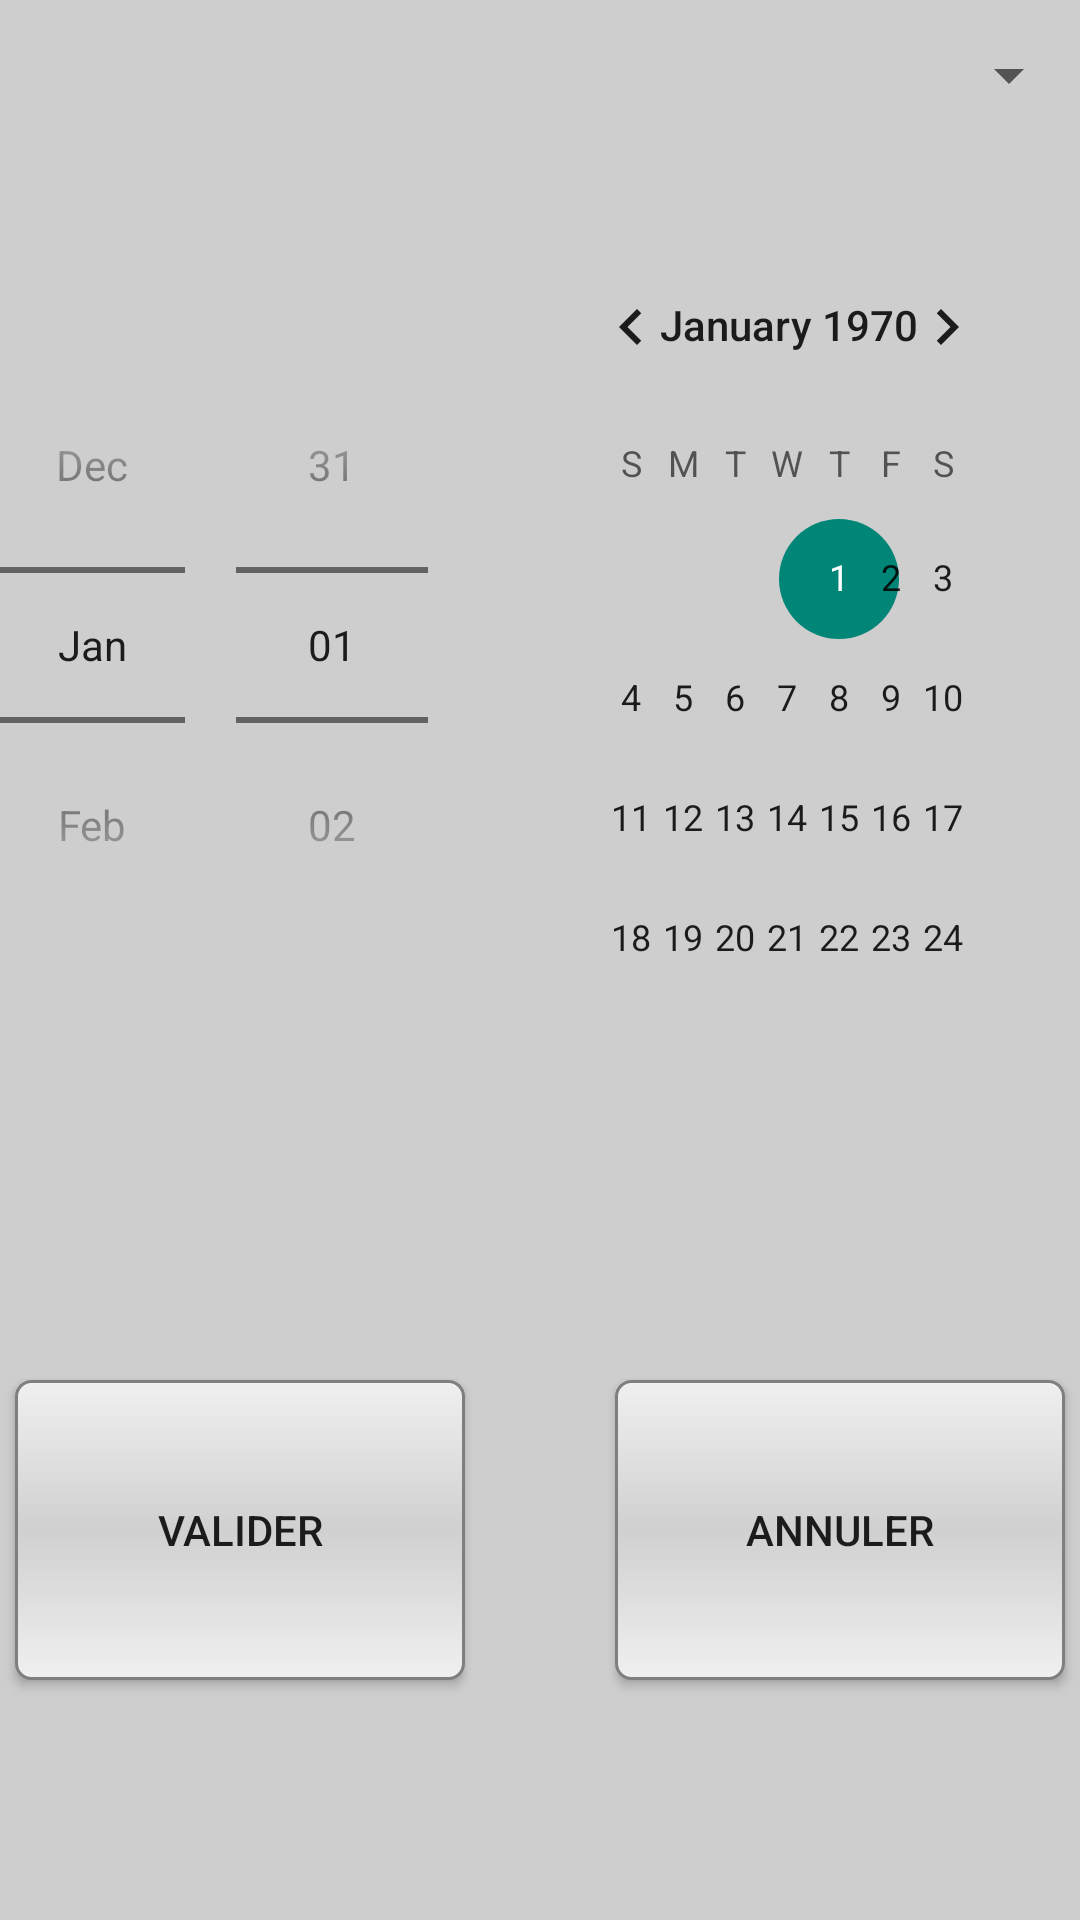

Here is an Android app screen rendered from its layout file. Give the layout XML and the strings, colors and styles it references.
<!-- AndroidManifest.xml: application theme AppTheme -->
<!-- res/layout/activity_nourrissement_ruche.xml -->
<?xml version="1.0" encoding="utf-8"?>
<LinearLayout xmlns:android="http://schemas.android.com/apk/res/android"
    xmlns:tools="http://schemas.android.com/tools"
    android:layout_width="match_parent"
    android:layout_height="match_parent"
    android:orientation="vertical"
    android:paddingBottom="@dimen/activity_vertical_margin"
    android:paddingLeft="@dimen/activity_horizontal_margin"
    android:paddingRight="@dimen/activity_horizontal_margin"
    android:paddingTop="@dimen/activity_vertical_margin"
    android:background="#CECECE"
    tools:context="com.example.sacer_000.boutongg.nourrissementRuche">


    <Spinner
        android:id="@+id/spinnerNourrissement"
        android:layout_width="fill_parent"
        android:layout_height="50dp"
        android:layout_marginBottom="50dp"></Spinner>

    <DatePicker
        android:id="@+id/dateNourrissement"
        android:layout_width="fill_parent"
        android:layout_height="230dp"
        android:layout_marginBottom="50dp"
        android:datePickerMode="spinner">

    </DatePicker>

    <LinearLayout
        android:layout_width="fill_parent"
        android:layout_height="fill_parent"
        android:gravity="center"
        android:orientation="horizontal">

        <Button
            android:id="@+id/nourrissementVal"
            android:layout_width="150dp"
            android:layout_height="100dp"
            android:background="@drawable/shape"
            android:text="Valider" />

        <Space
            android:layout_width="50dp"
            android:layout_height="fill_parent" />

        <Button
            android:id="@+id/nourrissementRet"
            android:layout_width="150dp"
            android:layout_height="100dp"
            android:background="@drawable/shape"
            android:text="Annuler" />

    </LinearLayout>
</LinearLayout>
<!-- resources referenced by this layout -->
<resources>
  <!-- drawable shape (drawable) -->
  <?xml version="1.0" encoding="utf-8"?>
  <shape xmlns:android="http://schemas.android.com/apk/res/android"
      android:shape="rectangle">
      <gradient
          android:startColor="#F0F0F0"
          android:endColor="#F0F0F0"
          android:centerColor="#D0D0D0"
          android:angle="90" />
      <corners android:radius="5dp"/>
      <stroke android:width="1dp" android:color="#7F7F7F"/>
  
  </shape>
  <style name="AppTheme" parent="Theme.AppCompat.Light.DarkActionBar">
          
      </style>
</resources>
